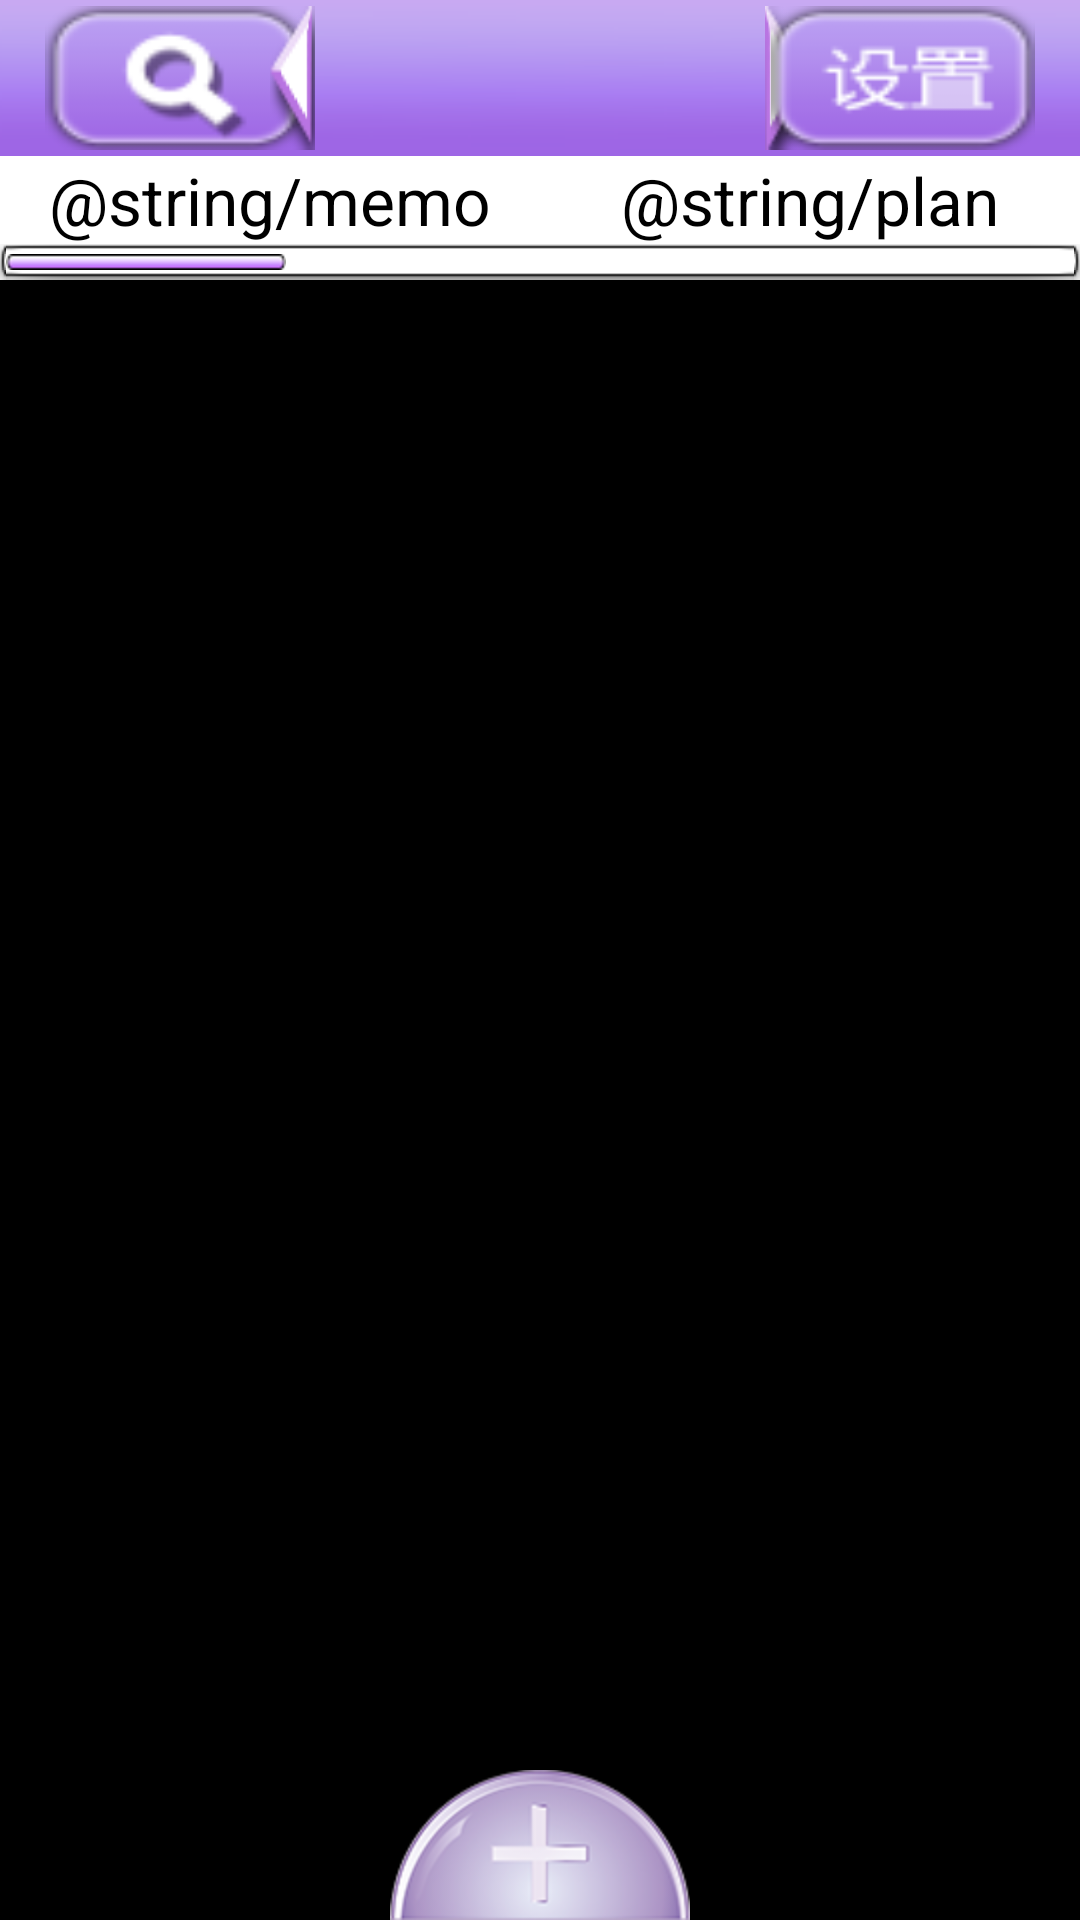

Android layout source for this screen:
<!-- AndroidManifest.xml: fallback theme Theme.MaterialComponents.DayNight.NoActionBar -->
<!-- res/layout/calendar_main.xml -->
<?xml version="1.0" encoding="utf-8"?>

<RelativeLayout 
    xmlns:android="http://schemas.android.com/apk/res/android"
    android:layout_width="fill_parent"
    android:layout_height="fill_parent"
    android:gravity="center_horizontal"
    android:orientation="vertical" >
 
    <RelativeLayout
        android:id="@+id/relativeLayout1"
        android:layout_width="match_parent"
        android:layout_height="wrap_content"
        android:background="@drawable/title" >

        <TextView
            android:id="@+id/Top_Date"
            android:layout_width="wrap_content"
            android:layout_height="wrap_content"
            android:layout_centerInParent="true"
            android:gravity="center_horizontal|center"
            android:textColor="#424139"
            android:textSize="19sp"
            android:textStyle="bold" />
        
        <Button
            android:id="@+id/search"
            android:layout_width="wrap_content"
            android:layout_height="wrap_content"
            android:layout_alignParentLeft="true"
            android:layout_centerVertical="true"
            android:layout_marginLeft="15dip"
            android:background="@drawable/search__default"
            android:textSize="18sp"
            android:textColor="#FFFFFF" />

        <Button
            android:id="@+id/btn_pre_month"
            android:layout_width="15dip"
            android:layout_height="wrap_content"
            android:layout_alignParentLeft="true"
            android:layout_centerVertical="true"
            android:layout_marginLeft="90dip"
            android:background="@drawable/prev_month" />

        <Button
            android:id="@+id/btn_next_month"
            android:layout_width="15dip"
            android:layout_height="wrap_content"
            android:layout_alignParentRight="true"
            android:layout_centerVertical="true"
            android:layout_marginRight="90dip"
            android:background="@drawable/next_month" />
        
        <Button
            android:id="@+id/setting"
            android:layout_width="wrap_content"
            android:layout_height="wrap_content"
            android:layout_alignParentRight="true"
            android:layout_centerVertical="true"
            android:layout_marginRight="15dip"
            android:background="@drawable/set__default"
            android:textSize="18sp"
            android:textColor="#FFFFFF"
             />
        
    </RelativeLayout>

    
    
    <ViewFlipper 
        android:id="@+id/viewflipper"
        android:layout_width="fill_parent"
        android:layout_height="wrap_content"
        android:measureAllChildren="false"
        android:layout_below="@id/relativeLayout1">
	        
	    <LinearLayout
	        android:id="@+id/lly"
	        android:layout_width="match_parent"
	        android:layout_height="wrap_content"
	        android:orientation="vertical" >
	        
	    </LinearLayout>
		
	    <LinearLayout 
	        android:id="@+id/llynext"
	        android:layout_width="fill_parent"
	        android:layout_height="wrap_content"
	        android:orientation="vertical">
	        
	    </LinearLayout>	  
	    
	    
	    
    </ViewFlipper>

    <ListView
        android:id="@+id/listview"
        android:layout_width="match_parent"
        android:layout_height="wrap_content"
        android:layout_below="@id/viewflipper"
    />
        
    
     <ImageView 
        android:id="@+id/iv"
        android:layout_height="wrap_content"
        android:layout_width="wrap_content"
        android:contentDescription="@string/addview"
        android:layout_centerHorizontal="true"
		android:layout_alignParentBottom="true"
		android:background="@drawable/button__default"
     />
    
   
   <LinearLayout 
    android:layout_width="fill_parent"
    android:layout_height="wrap_content"
    android:layout_below="@id/viewflipper"
    android:orientation="vertical" >

    <LinearLayout
        android:id="@+id/linearLayout1"
        android:layout_width="fill_parent"
        android:layout_height="wrap_content"
        android:background="#FFFFFF" >

        <TextView
            android:id="@+id/text1"
            android:layout_width="fill_parent"
            android:layout_height="fill_parent"
            android:layout_weight="1.0"
            android:gravity="center"
            android:text="@string/memo"
            android:textColor="#000000"
            android:textSize="22.0dip" />

        <TextView
            android:id="@+id/text2"
            android:layout_width="fill_parent"
            android:layout_height="fill_parent"
            android:layout_weight="1.0"
            android:gravity="center"
            android:text="@string/plan"
            android:textColor="#000000"
            android:textSize="22.0dip" />

    </LinearLayout>

    <LinearLayout 
        android:id="@+id/cursorlayout"
        android:layout_width="fill_parent"
        android:layout_height="wrap_content"
        android:background="@drawable/out_cursor">
    <ImageView
        android:id="@+id/cursor"
        android:layout_width="fill_parent"
        android:layout_height="wrap_content"
        android:scaleType="matrix"
        android:src="@drawable/a" />
    
    </LinearLayout>

    <android.support.v4.view.ViewPager
        android:id="@+id/vPager"
        android:layout_width="wrap_content"
        android:layout_height="wrap_content"
        android:layout_gravity="center"
        android:layout_weight="1.0"
        android:background="#000000"
        android:flipInterval="30"
        android:persistentDrawingCache="animation" />

</LinearLayout>

    <ImageView 
        android:id="@+id/ivs"
        android:layout_height="wrap_content"
        android:layout_width="wrap_content"
        android:contentDescription="@string/addview"
        android:layout_centerHorizontal="true"
		android:layout_alignParentBottom="true"
		android:background="@drawable/button__default"
     />
    

</RelativeLayout>
<!-- resources referenced by this layout -->
<resources>
  <!-- drawable a: png bitmap (drawable-hdpi, 410 bytes) -->
  <!-- drawable button__default (drawable-hdpi) -->
  <?xml version="1.0" encoding="utf-8"?>
  
  <selector
    xmlns:android="http://schemas.android.com/apk/res/android">
      <item android:state_pressed="true" 
          android:drawable="@drawable/button_prev" />
      <item android:drawable="@drawable/button_after" />
  </selector>
  <!-- drawable next_month: png bitmap (drawable-hdpi, 3909 bytes) -->
  <!-- drawable prev_month: png bitmap (drawable-hdpi, 4184 bytes) -->
  <!-- drawable search__default (drawable-hdpi) -->
  <?xml version="1.0" encoding="utf-8"?>
  
  <selector
    xmlns:android="http://schemas.android.com/apk/res/android">
      <item android:state_pressed="true" 
          android:drawable="@drawable/search_pressed" />
      <item android:drawable="@drawable/search_normal" />
  </selector>
  <!-- drawable set__default (drawable-hdpi) -->
  <?xml version="1.0" encoding="utf-8"?>
  
  <selector
    xmlns:android="http://schemas.android.com/apk/res/android">
      <item android:state_pressed="true" 
          android:drawable="@drawable/set_pressed" />
      <item android:drawable="@drawable/set_normal" />
  </selector>
  <string name="addview">添加</string>
  <!-- drawable button_prev: png bitmap (drawable-hdpi, 15477 bytes) -->
  <!-- drawable button_after: png bitmap (drawable-hdpi, 14790 bytes) -->
  <!-- drawable search_pressed: png bitmap (drawable-hdpi, 5602 bytes) -->
  <!-- drawable search_normal: png bitmap (drawable-hdpi, 5379 bytes) -->
  <!-- drawable set_pressed: png bitmap (drawable-hdpi, 5196 bytes) -->
  <!-- drawable set_normal: png bitmap (drawable-hdpi, 5086 bytes) -->
</resources>
